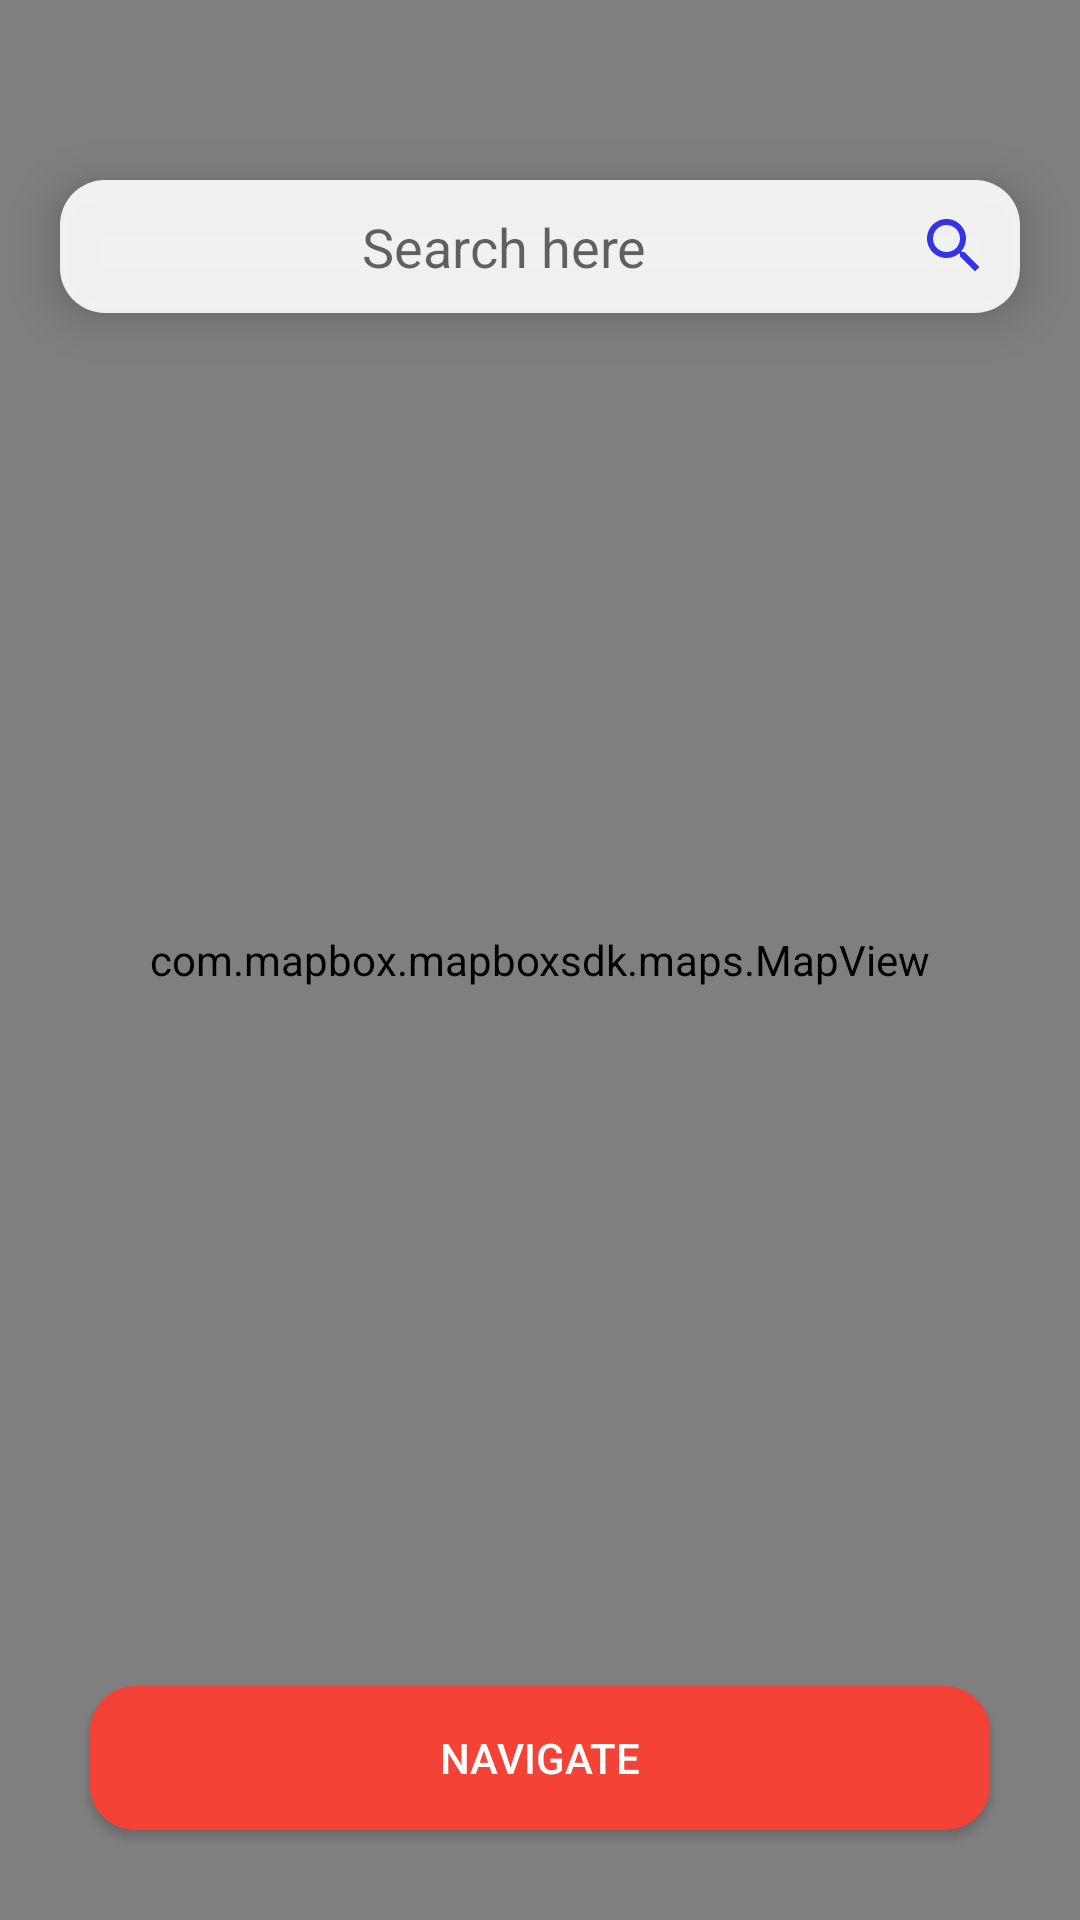

Produce the Android XML layout that renders to this screen, including the resource entries it uses.
<!-- AndroidManifest.xml: application theme Theme.AppCompat.Light.NoActionBar -->
<!-- res/layout/activity_main.xml -->
<?xml version="1.0" encoding="utf-8"?>
<androidx.constraintlayout.widget.ConstraintLayout xmlns:android="http://schemas.android.com/apk/res/android"
    xmlns:app="http://schemas.android.com/apk/res-auto"
    xmlns:tools="http://schemas.android.com/tools"
    xmlns:mapbox="http://schemas.android.com/apk/res-auto"
    android:layout_width="match_parent"
    android:layout_height="match_parent"
    tools:context=".MainActivity">


   <androidx.appcompat.widget.AppCompatEditText
       android:id="@+id/SearchTxt"
       android:layout_width="match_parent"
       android:layout_height="wrap_content"
       android:layout_marginTop="60dp"
       android:background="@drawable/rounded_edit_text"
       android:backgroundTint="#EEFBFAFA"
       android:elevation="10dp"
       android:layout_marginStart="20dp"
       android:layout_marginEnd="20dp"
       android:singleLine="true"
       android:inputType="text"
       android:imeOptions="actionSearch"
       android:gravity="center"
       android:textColor="#3F51B5"
       android:padding="10dp"
       android:drawableEnd="@drawable/ic_baseline_search_24"
       app:layout_constraintEnd_toEndOf="parent"
       app:layout_constraintStart_toStartOf="parent"
       app:layout_constraintTop_toTopOf="parent"
       android:hint="@string/search_here"

       android:drawableRight="@drawable/ic_baseline_search_24" />


   <com.mapbox.mapboxsdk.maps.MapView
       android:id="@+id/mapView"
       android:layout_width="match_parent"
       android:layout_height="match_parent"
       app:layout_constraintBottom_toBottomOf="parent"
       app:layout_constraintEnd_toEndOf="parent"
       mapbox:mapbox_cameraZoom="10"
       app:layout_constraintHorizontal_bias="0.0"
       app:layout_constraintStart_toStartOf="parent"
       app:layout_constraintTop_toTopOf="parent"
       app:layout_constraintVertical_bias="1.0" >



   </com.mapbox.mapboxsdk.maps.MapView>

   <androidx.appcompat.widget.AppCompatButton
       android:id="@+id/NavigateBtn"
       android:layout_width="match_parent"
       android:layout_height="wrap_content"
       android:background="@drawable/rounded_edit_text"
       android:backgroundTint="#F44336"
       android:elevation="5dp"
       android:text="Navigate"
       android:layout_marginBottom="30dp"
       android:layout_marginRight="30dp"
       android:layout_marginLeft="30dp"
       android:textColor="@color/white"
       app:layout_constraintBottom_toBottomOf="parent"
       app:layout_constraintEnd_toEndOf="parent"
       app:layout_constraintStart_toStartOf="parent" />


</androidx.constraintlayout.widget.ConstraintLayout>
<!-- resources referenced by this layout -->
<resources>
  <!-- drawable ic_baseline_search_24 (drawable) -->
  <vector android:height="24dp" android:tint="#3434E5"
      android:viewportHeight="24" android:viewportWidth="24"
      android:width="24dp" xmlns:android="http://schemas.android.com/apk/res/android">
      <path android:fillColor="@android:color/white" android:pathData="M15.5,14h-0.79l-0.28,-0.27C15.41,12.59 16,11.11 16,9.5 16,5.91 13.09,3 9.5,3S3,5.91 3,9.5 5.91,16 9.5,16c1.61,0 3.09,-0.59 4.23,-1.57l0.27,0.28v0.79l5,4.99L20.49,19l-4.99,-5zM9.5,14C7.01,14 5,11.99 5,9.5S7.01,5 9.5,5 14,7.01 14,9.5 11.99,14 9.5,14z"/>
  </vector>
  <!-- drawable rounded_edit_text (drawable) -->
  <?xml version="1.0" encoding="utf-8"?>
  <shape xmlns:android="http://schemas.android.com/apk/res/android"
      android:shape="rectangle"
      android:padding="10dp">
  
      <solid android:color="#FFFFFF" />
      <corners
          android:bottomRightRadius="15dp"
          android:bottomLeftRadius="15dp"
          android:topLeftRadius="15dp"
          android:topRightRadius="15dp" />
      <padding android:bottom="10dp" android:top="10dp" android:left="10dp" android:right="10dp"/>
  </shape>
  <string name="search_here">Search here</string>
  <!-- not gathered from this repository: default colours our renderer supplied (Android Studio template values) -->
  <color name="white">#FFFFFFFF</color>
</resources>
